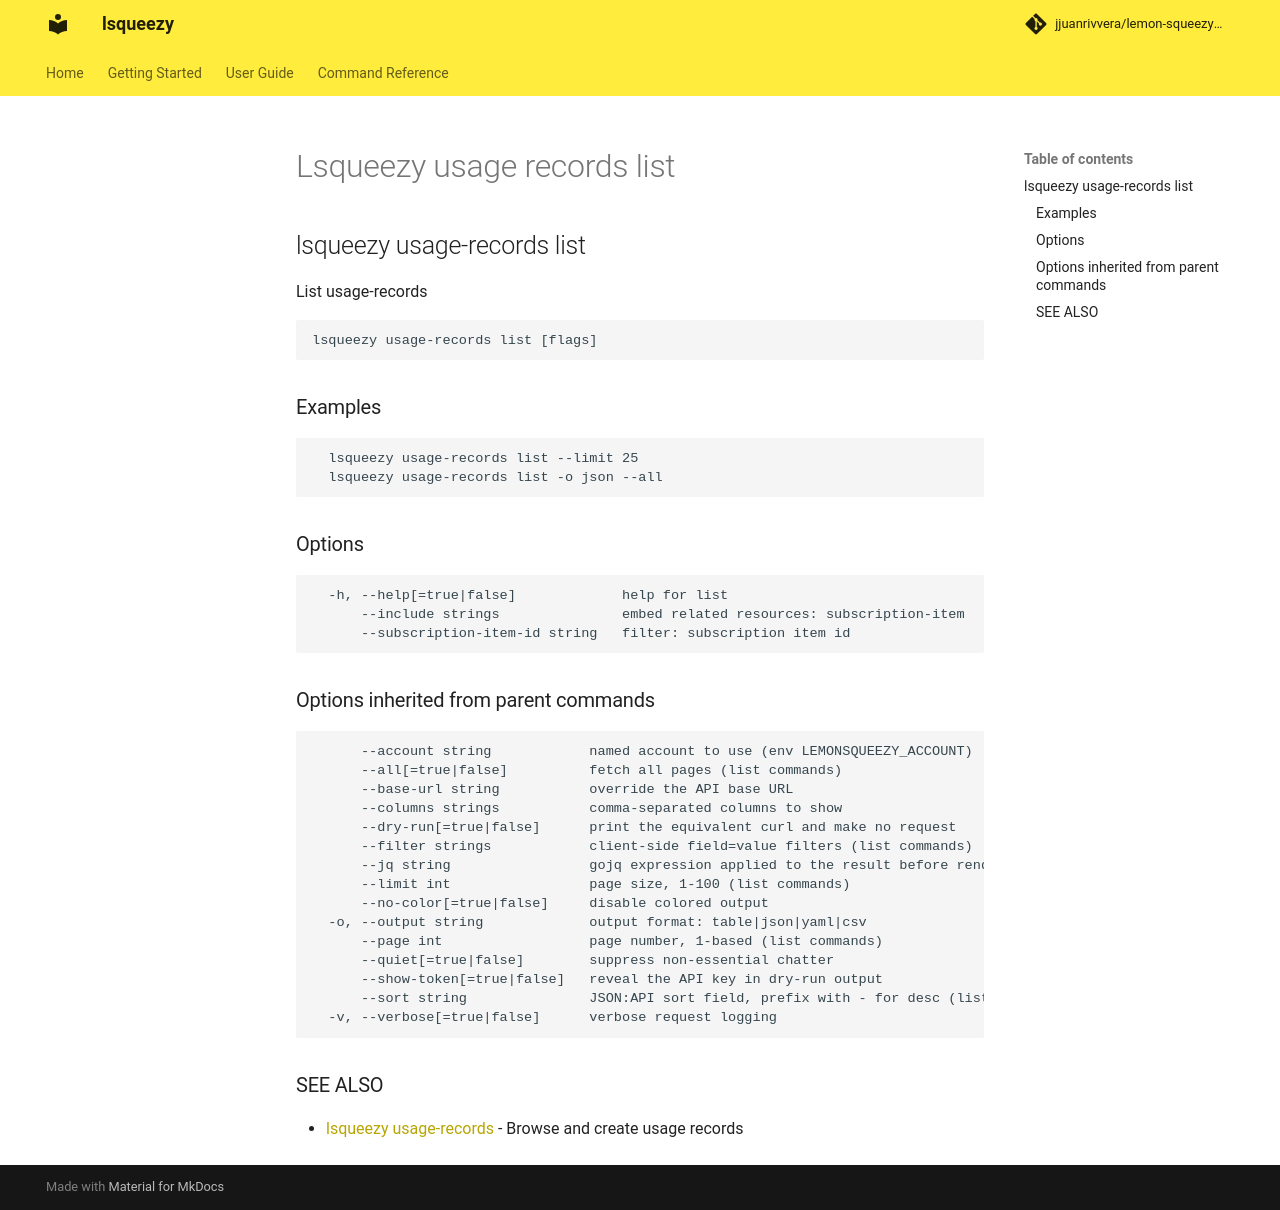

repository: jjuanrivvera/lemon-squeezy-cli · page: commands/lsqueezy_usage-records_list/index.html · generator: mkdocs

## lsqueezy usage-records list

List usage-records

```
lsqueezy usage-records list [flags]
```

### Examples

```
  lsqueezy usage-records list --limit 25
  lsqueezy usage-records list -o json --all
```

### Options

```
  -h, --help[=true|false]             help for list
      --include strings               embed related resources: subscription-item
      --subscription-item-id string   filter: subscription item id
```

### Options inherited from parent commands

```
      --account string            named account to use (env LEMONSQUEEZY_ACCOUNT)
      --all[=true|false]          fetch all pages (list commands)
      --base-url string           override the API base URL
      --columns strings           comma-separated columns to show
      --dry-run[=true|false]      print the equivalent curl and make no request
      --filter strings            client-side field=value filters (list commands)
      --jq string                 gojq expression applied to the result before rendering
      --limit int                 page size, 1-100 (list commands)
      --no-color[=true|false]     disable colored output
  -o, --output string             output format: table|json|yaml|csv
      --page int                  page number, 1-based (list commands)
      --quiet[=true|false]        suppress non-essential chatter
      --show-token[=true|false]   reveal the API key in dry-run output
      --sort string               JSON:API sort field, prefix with - for desc (list commands)
  -v, --verbose[=true|false]      verbose request logging
```

### SEE ALSO

* [lsqueezy usage-records](lsqueezy_usage-records.md)	 - Browse and create usage records
